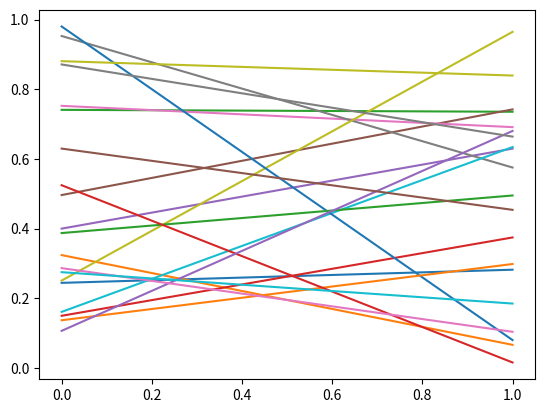

Here is the Python script that generated this plot:
import numpy as np
import matplotlib.pyplot as plt

def on_press(event):
    if event.inaxes is None: return
    for line in event.inaxes.lines:
        if event.key=='t':
            visible = line.get_visible()
            line.set_visible(not visible)
    event.inaxes.figure.canvas.draw()

fig, ax = plt.subplots(1)

fig.canvas.mpl_connect('key_press_event', on_press)

ax.plot(np.random.rand(2, 20))

plt.show()
